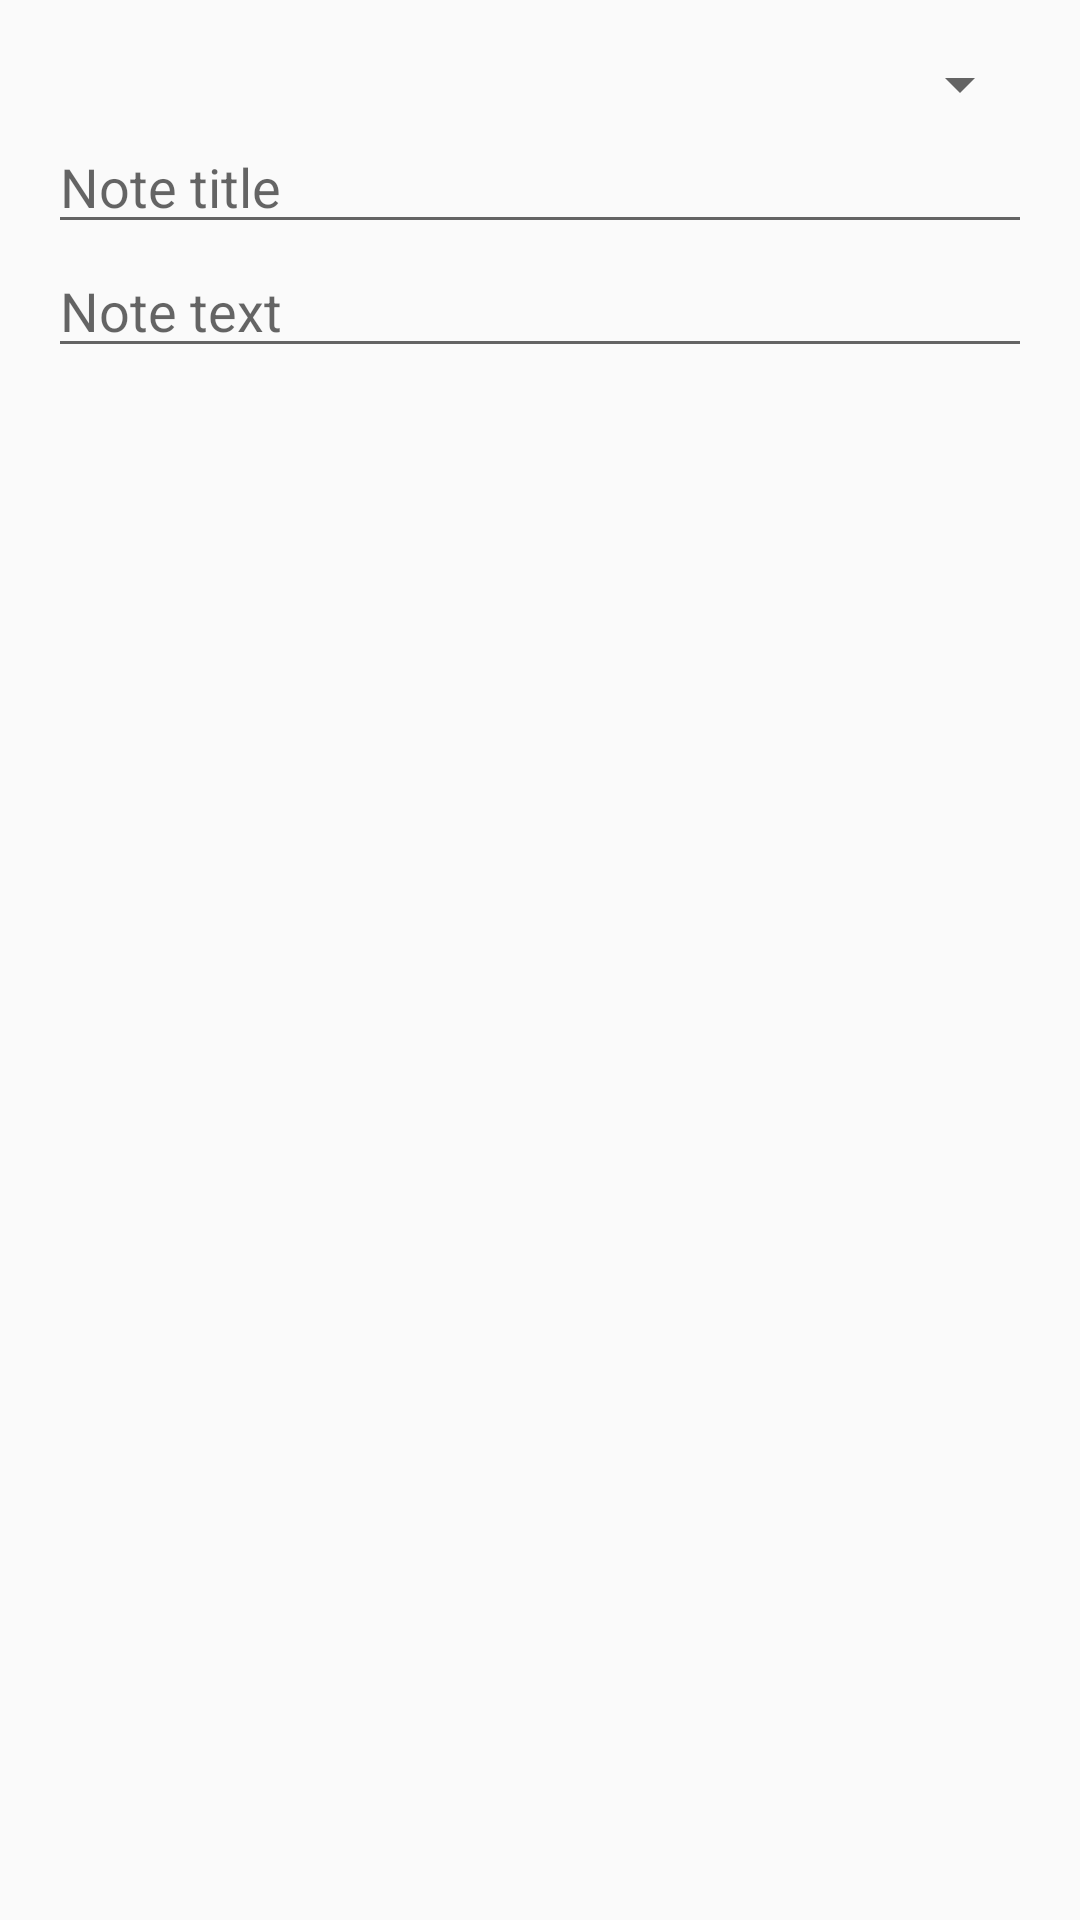

Reconstruct the res/layout file that produces this screen, plus the resources it refers to.
<!-- AndroidManifest.xml: application theme Theme.AppCompat.Light.DarkActionBar -->
<!-- res/layout/activity_note.xml -->
<?xml version="1.0" encoding="utf-8"?>
<androidx.constraintlayout.widget.ConstraintLayout xmlns:android="http://schemas.android.com/apk/res/android"
    xmlns:app="http://schemas.android.com/apk/res-auto"
    xmlns:tools="http://schemas.android.com/tools"
    android:layout_width="match_parent"
    android:layout_height="match_parent"
    tools:context=".NoteActivity">








    <include
        layout="@layout/content_note"/>

</androidx.constraintlayout.widget.ConstraintLayout>
<!-- res/layout/content_note.xml (included above) -->
<?xml version="1.0" encoding="utf-8"?>
<androidx.constraintlayout.widget.ConstraintLayout
    xmlns:android="http://schemas.android.com/apk/res/android"
    xmlns:app="http://schemas.android.com/apk/res-auto"
    xmlns:tools="http://schemas.android.com/tools"
    android:layout_width="match_parent"
    android:layout_height="match_parent">

    <Spinner
        android:id="@+id/spinner_courses"
        android:layout_width="0dp"
        android:layout_height="wrap_content"
        android:layout_marginStart="16dp"
        android:layout_marginTop="16dp"
        android:layout_marginEnd="16dp"
        app:layout_constraintEnd_toEndOf="parent"
        app:layout_constraintHorizontal_bias="0.0"
        app:layout_constraintStart_toStartOf="parent"
        app:layout_constraintTop_toTopOf="parent" />

    <EditText
        android:id="@+id/text_note_title"
        android:layout_width="0dp"
        android:layout_height="wrap_content"
        android:ems="10"
        android:hint="@string/note_title"
        android:gravity="start|top"
        android:inputType="textMultiLine"
        app:layout_constraintEnd_toEndOf="@+id/spinner_courses"
        app:layout_constraintStart_toStartOf="@+id/spinner_courses"
        app:layout_constraintTop_toBottomOf="@+id/spinner_courses"
        android:autofillHints="" />

    <EditText
        android:id="@+id/text_note_text"
        android:layout_width="0dp"
        android:layout_height="wrap_content"
        android:ems="10"
        android:hint="@string/note_text"
        android:gravity="start|top"
        android:inputType="textMultiLine"
        app:layout_constraintEnd_toEndOf="@+id/text_note_title"
        app:layout_constraintStart_toStartOf="@+id/text_note_title"
        app:layout_constraintTop_toBottomOf="@+id/text_note_title" />
</androidx.constraintlayout.widget.ConstraintLayout>
<!-- resources referenced by this layout -->
<resources>
  <string name="note_text">Note text</string>
  <string name="note_title">Note title</string>
  <style name="AppTheme.PopupOverlay" parent="ThemeOverlay.AppCompat.Light" />
</resources>
